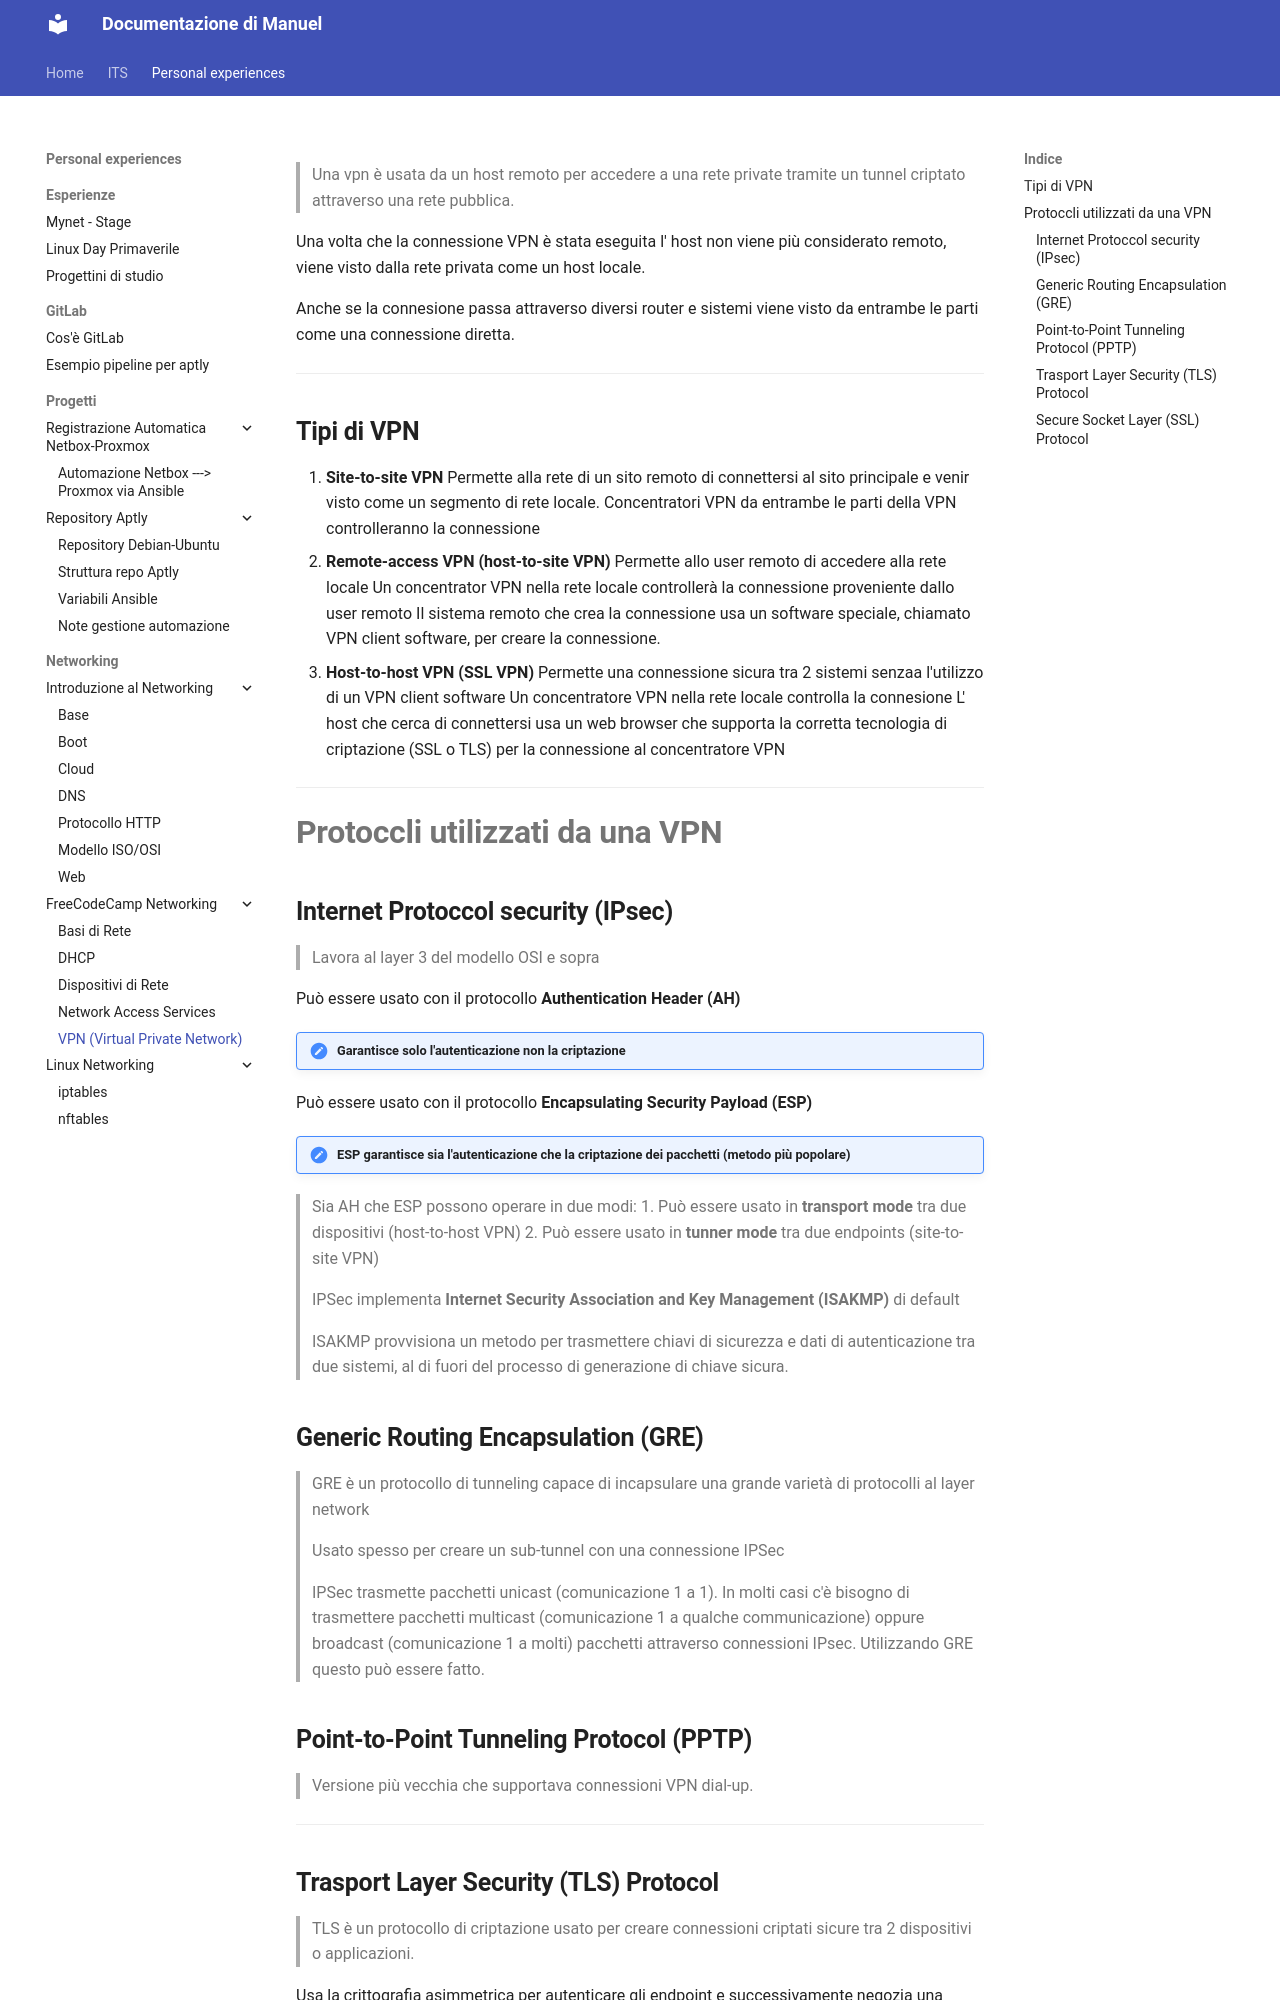

repository: Penz26/Progetti-e-cartelle-di-studio-personale · page: Personal experiences/Networking/FreecodeCamp networking/Networking services and applications/VPN (Virtual Private Network)/index.html · generator: mkdocs

>Una vpn è usata da un host remoto per accedere a una rete private tramite un tunnel criptato attraverso una rete pubblica.

Una volta che la connessione VPN è stata eseguita l' host non viene più considerato remoto, viene visto dalla rete privata come un host locale.

Anche se la connesione passa attraverso diversi router e sistemi viene visto da entrambe le parti come una connessione diretta.

---
## **Tipi di VPN**

1. **Site-to-site VPN**
   Permette alla rete di un sito remoto di connettersi al sito principale e venir visto come un segmento di rete locale.
   Concentratori VPN da entrambe le parti della VPN controlleranno la connessione
2. **Remote-access VPN (host-to-site VPN)**
   Permette allo user remoto di accedere alla rete locale
   Un concentrator VPN nella rete locale controllerà la connessione proveniente dallo user remoto
   Il sistema remoto che crea la connessione usa un software speciale, chiamato VPN client software, per creare la connessione.
3. **Host-to-host VPN (SSL VPN)**
   Permette una connessione sicura tra 2 sistemi senzaa l'utilizzo di un VPN client software
   Un concentratore VPN nella rete locale controlla la connesione
   L' host che cerca di connettersi usa un web browser che supporta la corretta tecnologia di criptazione (SSL o TLS) per la connessione al concentratore VPN

---

# **Protoccli utilizzati da una VPN**

## **Internet Protoccol security (IPsec)**
>Lavora al layer 3 del modello OSI e sopra

Può essere usato con il protocollo **Authentication Header (AH)**
>[!NOTE] Garantisce solo l'autenticazione non la criptazione

Può essere usato con il protocollo **Encapsulating Security Payload (ESP)**
>[!NOTE] ESP garantisce sia l'autenticazione che la criptazione dei pacchetti (metodo più popolare)

>Sia AH che ESP possono operare in due modi:
1. Può essere usato in **transport mode** tra due dispositivi (host-to-host VPN)
2. Può essere usato in **tunner mode** tra due endpoints (site-to-site VPN)

>IPSec implementa **Internet Security Association and Key Management (ISAKMP)** di default

>ISAKMP provvisiona un metodo per trasmettere chiavi di sicurezza e dati di autenticazione tra due sistemi, al di fuori del processo di generazione di chiave sicura.


## **Generic Routing Encapsulation (GRE)**
>GRE è un protocollo di tunneling capace di incapsulare una grande varietà di protocolli al layer network

>Usato spesso per creare un sub-tunnel con una connessione IPSec

>IPSec trasmette pacchetti unicast (comunicazione 1 a 1). 
>In molti casi c'è bisogno di trasmettere pacchetti multicast (comunicazione 1 a qualche communicazione) oppure broadcast (comunicazione 1 a molti) pacchetti attraverso connessioni IPsec.
>Utilizzando GRE questo può essere fatto.

## **Point-to-Point Tunneling Protocol (PPTP)**
>Versione più vecchia che supportava connessioni VPN dial-up. 


---
